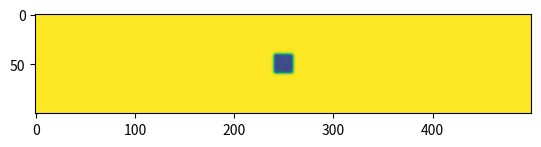

Source code (Python): (Note: this script raises an exception after producing the figure.)
import numpy as np
import matplotlib.pyplot as plt
from matplotlib.animation import FuncAnimation
import time

# --- 1. Define Constants & Grid Dimensions ---
W, L = 100, 500 # Width and height
#L = 100         # Grid size
t_steps = 1200   # Total simulation frames for the GIF
Du = 0.16 #Diffusion rate of activator u
Dv = 0.08 #Diffusion rate of inhibitor v
f, k = 0.04, 0.063
dt = 1.0

# Define a basic 5-point stencil Laplacian function
def lapl(grid):
    return (
        np.roll(grid, 1, axis=0) + np.roll(grid, -1, axis=0) +
        np.roll(grid, 1, axis=1) + np.roll(grid, -1, axis=1) - 
        4 * grid
    )


def update(frame):
    global initu, initv
    global Du, Dv, f, k, dt

    for _ in range(10):
        u, v = initu, initv
        lu, lv = lapl(u), lapl(v)

        initu = u + (Du * lu + f * (1.0 - u) - u * v * v) * dt
        initv = v + (Dv * lv + u * v * v - (f + k)* v) * dt

    im_u.set_array(initu)

    return(im_u)

def initiliase(W, L, option):
    if option == 0:
        gridu = np.random.rand(L, W)
        gridv = np.random.rand(L, W)
    elif option == 1:
        gridu = np.ones((L, W))
        gridv = np.zeros((L, W))

        # initial concentrations at center
        lowL = (L // 2) - 9
        highL = (L // 2) + 10
        lowW = (W // 2) - 9
        highW = (W // 2) + 10
        gridu[lowL:highL, lowW:highW] = 0.5 + np.random.uniform(0, 0.1, (19, 19))
        gridv[lowL:highL, lowW:highW] = 0.25 + np.random.uniform(0, 0.1, (19, 19))
    else:
        gridu = np.random.rand(L, W)
        gridv = np.random.rand(L, W)

    return gridu, gridv

   
# choose options
# 0 - random
# 1 - blob in the middle
initu, initv = initiliase(L, W, 1)

im_u = plt.imshow(initu, cmap='viridis', interpolation='nearest', vmin=0, vmax=1)

start_time = time.perf_counter()

fig = plt.gcf()
ani = FuncAnimation(fig, update, frames=t_steps, blit=True, interval=40)



ani.save('reaction_diffusion.gif', writer='pillow', fps=25)
plt.close()

end_time = time.perf_counter()
tot_time = end_time - start_time

print(f"Execution time: {tot_time:.6f} seconds")

print("Finished successfully")
